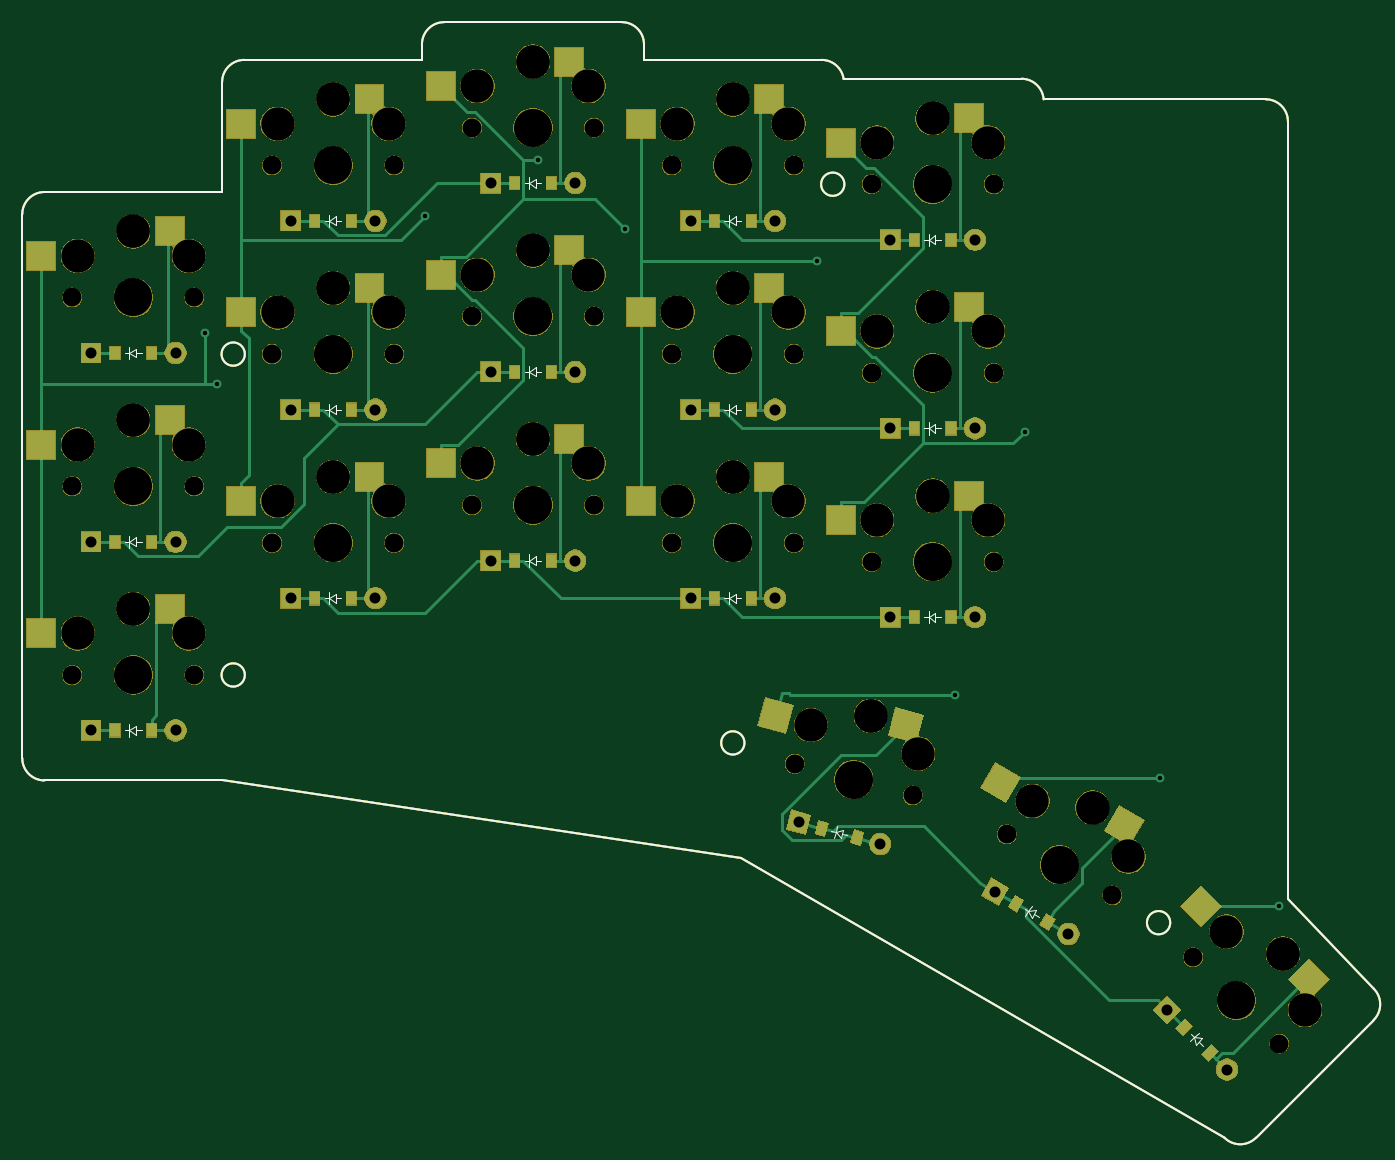
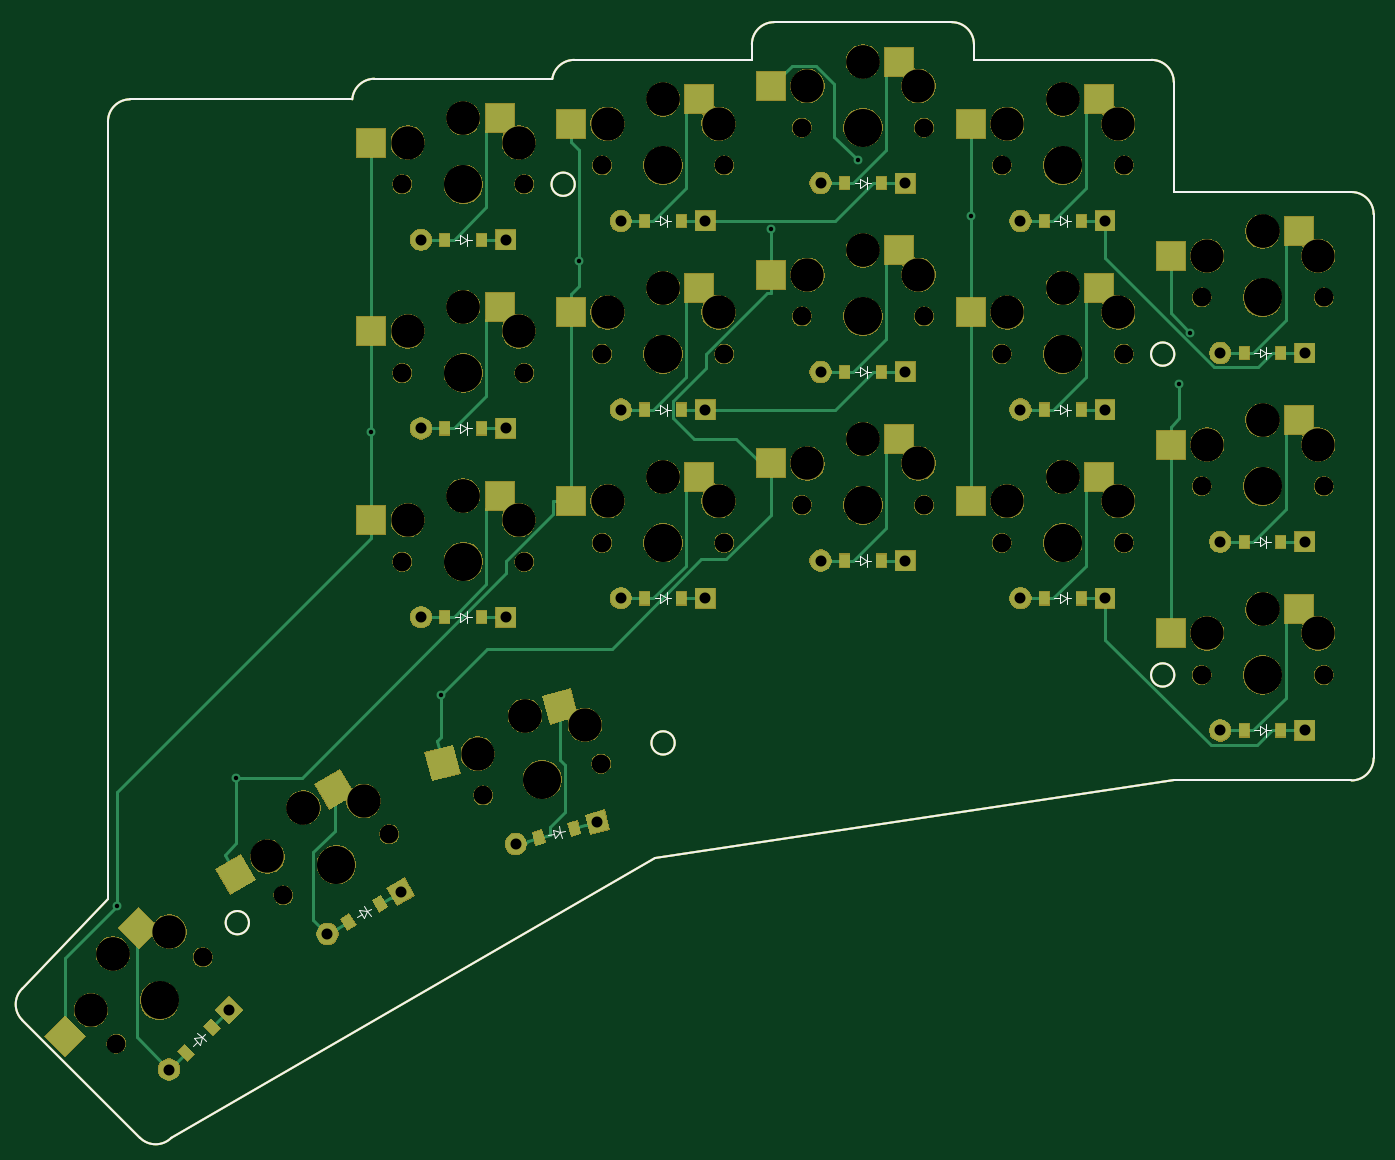
Circuit board: 10 layer files. Board 121.7 x 100.5 mm.
- bottom_copper: bottom_plate-CuBottom.gbr (23140 bytes)
- top_copper: bottom_plate-CuTop.gbr (23917 bytes)
- outline: bottom_plate-EdgeCuts.gbr (2439 bytes)
- bottom_mask: bottom_plate-MaskBottom.gbr (153174 bytes)
- top_mask: bottom_plate-MaskTop.gbr (153034 bytes)
- paste: bottom_plate-PasteBottom.gbr (6775 bytes)
- paste: bottom_plate-PasteTop.gbr (6769 bytes)
- bottom_silk: bottom_plate-SilkBottom.gbr (8631 bytes)
- top_silk: bottom_plate-SilkTop.gbr (8631 bytes)
- drill: bottom_plate.drl (2468 bytes)

=== bottom_copper: bottom_plate-CuBottom.gbr (23140 bytes, source omitted) ===
=== top_copper: bottom_plate-CuTop.gbr (23917 bytes, source omitted) ===
=== outline: bottom_plate-EdgeCuts.gbr ===
G04 #@! TF.GenerationSoftware,KiCad,Pcbnew,5.1.5+dfsg1-2build2*
G04 #@! TF.CreationDate,2021-09-18T16:55:54+00:00*
G04 #@! TF.ProjectId,bottom_plate,626f7474-6f6d-45f7-906c-6174652e6b69,VERSION_HERE*
G04 #@! TF.SameCoordinates,Original*
G04 #@! TF.FileFunction,Profile,NP*
%FSLAX46Y46*%
G04 Gerber Fmt 4.6, Leading zero omitted, Abs format (unit mm)*
G04 Created by KiCad (PCBNEW 5.1.5+dfsg1-2build2) date 2021-09-18 16:55:54*
%MOMM*%
%LPD*%
G04 APERTURE LIST*
G04 #@! TA.AperFunction,Profile*
%ADD10C,0.150000*%
G04 #@! TD*
G04 APERTURE END LIST*
D10*
X10000000Y-9500000D02*
X26000000Y-9500000D01*
X8000000Y-7500000D02*
X8000000Y41500000D01*
X10000000Y-9500000D02*
G75*
G02X8000000Y-7500000I0J2000000D01*
G01*
X26000000Y43500000D02*
X10000000Y43500000D01*
X8000000Y41500000D02*
G75*
G02X10000000Y43500000I2000000J0D01*
G01*
X44000000Y55400000D02*
X28000000Y55400000D01*
X26000000Y53400000D02*
G75*
G02X28000000Y55400000I2000000J0D01*
G01*
X26000000Y53400000D02*
X26000000Y43500000D01*
X64000000Y55400000D02*
X64000000Y56800000D01*
X62000000Y58800000D02*
G75*
G02X64000000Y56800000I0J-2000000D01*
G01*
X62000000Y58800000D02*
X46000000Y58800000D01*
X44000000Y56800000D02*
G75*
G02X46000000Y58800000I2000000J0D01*
G01*
X44000000Y56800000D02*
X44000000Y55400000D01*
X80000000Y55400000D02*
G75*
G02X81977391Y53699872I0J-2000000D01*
G01*
X80000000Y55400000D02*
X64000000Y55400000D01*
X98000000Y53700000D02*
G75*
G02X99994367Y51850000I0J-2000000D01*
G01*
X98000000Y53700000D02*
X82000000Y53700000D01*
X81977391Y53699872D02*
G75*
G02X82000000Y53700000I22609J-1999872D01*
G01*
X119117258Y-41686664D02*
G75*
G02X116288831Y-41686665I-1414214J1414213D01*
G01*
X119117258Y-41686665D02*
X129723860Y-31080063D01*
X129723859Y-28251636D02*
G75*
G02X129723860Y-31080063I-1414213J-1414214D01*
G01*
X122000000Y-20208734D02*
X129723860Y-28251636D01*
X116288831Y-41686665D02*
X72707107Y-16524745D01*
X72707107Y-16524745D02*
X26000000Y-9500000D01*
X122000000Y-20208734D02*
X122000000Y49850000D01*
X120000000Y51850000D02*
G75*
G02X122000000Y49850000I0J-2000000D01*
G01*
X120000000Y51850000D02*
X99994367Y51850000D01*
X28050000Y28900000D02*
G75*
G03X28050000Y28900000I-1050000J0D01*
G01*
X28050000Y0D02*
G75*
G03X28050000Y0I-1050000J0D01*
G01*
X82050000Y44200000D02*
G75*
G03X82050000Y44200000I-1050000J0D01*
G01*
X73050000Y-6120000D02*
G75*
G03X73050000Y-6120000I-1050000J0D01*
G01*
X111399134Y-22311939D02*
G75*
G03X111399134Y-22311939I-1050000J0D01*
G01*
M02*

=== bottom_mask: bottom_plate-MaskBottom.gbr (153174 bytes, source omitted) ===
=== top_mask: bottom_plate-MaskTop.gbr (153034 bytes, source omitted) ===
=== paste: bottom_plate-PasteBottom.gbr (6775 bytes, source omitted) ===
=== paste: bottom_plate-PasteTop.gbr (6769 bytes, source omitted) ===
=== bottom_silk: bottom_plate-SilkBottom.gbr (8631 bytes, source omitted) ===
=== top_silk: bottom_plate-SilkTop.gbr (8631 bytes, source omitted) ===
=== drill: bottom_plate.drl ===
M48
; DRILL file {KiCad 5.1.5+dfsg1-2build2} date Sat Sep 18 16:55:54 2021
; FORMAT={-:-/ absolute / metric / decimal}
; #@! TF.CreationDate,2021-09-18T16:55:54+00:00
; #@! TF.GenerationSoftware,Kicad,Pcbnew,5.1.5+dfsg1-2build2
FMAT,2
METRIC
T1C0.400
T2C0.991
T3C1.702
T4C3.000
T5C3.429
%
G90
G05
T1
X24.497Y30.845
X25.55Y26.249
X44.275Y41.372
X54.459Y46.354
X62.275Y40.166
X79.55Y37.302
X92.042Y-1.812
X98.275Y21.897
X110.472Y-9.264
X121.164Y-20.809
T2
X14.19Y12.0
X21.81Y12.0
X68.19Y40.9
X75.81Y40.9
X32.19Y6.9
X39.81Y6.9
X68.19Y23.9
X75.81Y23.9
X14.19Y-5.0
X21.81Y-5.0
X68.19Y6.9
X75.81Y6.9
X50.19Y10.3
X57.81Y10.3
X14.19Y29.0
X21.81Y29.0
X111.12Y-30.154
X116.508Y-35.542
X86.19Y22.2
X93.81Y22.2
X86.19Y39.2
X93.81Y39.2
X50.19Y44.3
X57.81Y44.3
X32.19Y40.9
X39.81Y40.9
X95.631Y-19.523
X102.23Y-23.333
X50.19Y27.3
X57.81Y27.3
X86.19Y5.2
X93.81Y5.2
X32.19Y23.9
X39.81Y23.9
X77.919Y-13.262
X85.279Y-15.235
T3
X84.5Y27.2
X95.5Y27.2
X30.5Y45.9
X41.5Y45.9
X84.5Y44.2
X95.5Y44.2
X96.668Y-14.348
X106.194Y-19.848
X48.5Y49.3
X59.5Y49.3
X84.5Y10.2
X95.5Y10.2
X30.5Y28.9
X41.5Y28.9
X66.5Y45.9
X77.5Y45.9
X12.5Y17.0
X23.5Y17.0
X12.5Y0.0
X23.5Y0.0
X30.5Y11.9
X41.5Y11.9
X66.5Y28.9
X77.5Y28.9
X12.5Y34.0
X23.5Y34.0
X48.5Y32.3
X59.5Y32.3
X77.581Y-7.995
X88.206Y-10.843
X66.5Y11.9
X77.5Y11.9
X48.5Y15.3
X59.5Y15.3
X113.46Y-25.423
X121.238Y-33.201
T4
X85.0Y30.95
X90.0Y33.15
X90.0Y33.15
X95.0Y30.95
X31.0Y49.65
X36.0Y51.85
X36.0Y51.85
X41.0Y49.65
X85.0Y47.95
X90.0Y50.15
X90.0Y50.15
X95.0Y47.95
X98.976Y-11.35
X104.406Y-11.945
X104.406Y-11.945
X107.636Y-16.35
X49.0Y53.05
X54.0Y55.25
X54.0Y55.25
X59.0Y53.05
X85.0Y13.95
X90.0Y16.15
X90.0Y16.15
X95.0Y13.95
X31.0Y32.65
X36.0Y34.85
X36.0Y34.85
X41.0Y32.65
X67.0Y49.65
X72.0Y51.85
X72.0Y51.85
X77.0Y49.65
X13.0Y20.75
X18.0Y22.95
X18.0Y22.95
X23.0Y20.75
X13.0Y3.75
X18.0Y5.95
X18.0Y5.95
X23.0Y3.75
X31.0Y15.65
X36.0Y17.85
X36.0Y17.85
X41.0Y15.65
X67.0Y32.65
X72.0Y34.85
X72.0Y34.85
X77.0Y32.65
X13.0Y37.75
X18.0Y39.95
X18.0Y39.95
X23.0Y37.75
X49.0Y36.05
X54.0Y38.25
X54.0Y38.25
X59.0Y36.05
X79.034Y-4.503
X84.433Y-3.672
X84.433Y-3.672
X88.694Y-7.091
X67.0Y15.65
X72.0Y17.85
X72.0Y17.85
X77.0Y15.65
X49.0Y19.05
X54.0Y21.25
X54.0Y21.25
X59.0Y19.05
X116.465Y-23.125
X121.556Y-25.105
X121.556Y-25.105
X123.536Y-30.196
T5
X36.0Y45.9
X90.0Y44.2
X101.431Y-17.098
X54.0Y49.3
X90.0Y10.2
X36.0Y28.9
X72.0Y45.9
X18.0Y17.0
X18.0Y0.0
X36.0Y11.9
X72.0Y28.9
X18.0Y34.0
X54.0Y32.3
X82.893Y-9.419
X72.0Y11.9
X54.0Y15.3
X117.349Y-29.312
X90.0Y27.2
T0
M30

